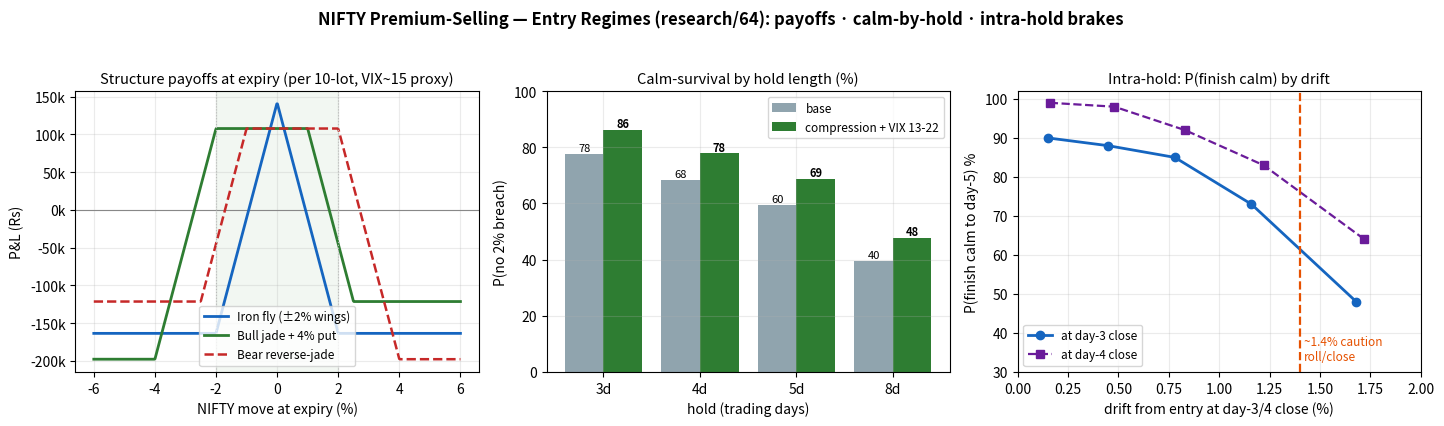

Reproduce this figure in Python. (Note: this script raises an exception after producing the figure.)
import numpy as np, matplotlib
matplotlib.use("Agg")
import matplotlib.pyplot as plt
from matplotlib.ticker import FuncFormatter
VIX=15.0; SPOT=23500; QTY=650; RUP=SPOT*QTY/100.0
strad=0.8*(VIX/100)*np.sqrt(5/252)*100
def fly(r): return 0.55*strad-np.minimum(np.abs(r),2.0)
def jb(r):
    cr=0.42*strad+0.30-0.18*strad
    return cr+np.minimum(0.0,r+2.0)-np.minimum(np.maximum(r-1.0,0.0),1.5)+np.maximum(-4.0-r,0.0)
def jbe(r):
    cr=0.42*strad+0.30-0.18*strad
    return cr-np.maximum(r-2.0,0.0)-np.minimum(np.maximum(-1.0-r,0.0),1.5)+np.maximum(r-4.0,0.0)
plt.rcParams.update({"font.size":10,"axes.grid":True,"grid.alpha":0.25})
fig,ax=plt.subplots(1,3,figsize=(14.5,4.3),dpi=130)
fig.suptitle("NIFTY Premium-Selling — Entry Regimes (research/64): payoffs · calm-by-hold · intra-hold brakes",fontsize=12,fontweight="bold")
r=np.linspace(-6,6,600); a=ax[0]
a.axhline(0,color="#888",lw=0.8); a.axvspan(-2,2,color="#2e7d32",alpha=0.06)
a.plot(r,fly(r)*RUP,color="#1565c0",lw=2,label="Iron fly (±2% wings)")
a.plot(r,jb(r)*RUP,color="#2e7d32",lw=2,label="Bull jade + 4% put")
a.plot(r,jbe(r)*RUP,color="#c62828",lw=1.8,ls="--",label="Bear reverse-jade")
for x in (-2,2): a.axvline(x,color="#bbb",lw=0.8,ls=":")
a.set_title("Structure payoffs at expiry (per 10-lot, VIX~15 proxy)",fontsize=10.5)
a.set_xlabel("NIFTY move at expiry (%)"); a.set_ylabel("P&L (Rs)")
a.yaxis.set_major_formatter(FuncFormatter(lambda v,_:f"{v/1000:,.0f}k")); a.legend(fontsize=8.5,loc="lower center")
b=ax[1]; x=np.arange(4); base=[77.5,68.4,59.6,39.5]; gated=[86.2,77.8,68.8,47.8]
b.bar(x-0.2,base,0.4,label="base",color="#90a4ae"); b.bar(x+0.2,gated,0.4,label="compression + VIX 13-22",color="#2e7d32")
for i,(bv,gv) in enumerate(zip(base,gated)):
    b.text(i-0.2,bv+1,f"{bv:.0f}",ha="center",fontsize=8); b.text(i+0.2,gv+1,f"{gv:.0f}",ha="center",fontsize=8,fontweight="bold")
b.set_xticks(x); b.set_xticklabels(["3d","4d","5d","8d"]); b.set_ylim(0,100)
b.set_title("Calm-survival by hold length (%)",fontsize=10.5); b.set_xlabel("hold (trading days)"); b.set_ylabel("P(no 2% breach)"); b.legend(fontsize=8.5,loc="upper right")
c=ax[2]; d3=[0.15,0.45,0.78,1.16,1.68]; p3=[90,88,85,73,48]; d4=[0.16,0.48,0.83,1.22,1.72]; p4=[99,98,92,83,64]
c.plot(d3,p3,"o-",color="#1565c0",lw=2,label="at day-3 close"); c.plot(d4,p4,"s--",color="#6a1b9a",lw=1.6,label="at day-4 close")
c.axvline(1.4,color="#e65100",lw=1.6,ls="--"); c.text(1.42,33,"~1.4% caution\nroll/close",color="#e65100",fontsize=8.5)
c.set_ylim(30,102); c.set_xlim(0,2); c.set_title("Intra-hold: P(finish calm) by drift",fontsize=10.5)
c.set_xlabel("drift from entry at day-3/4 close (%)"); c.set_ylabel("P(finish calm to day-5) %"); c.legend(fontsize=8.5,loc="lower left")
fig.tight_layout(rect=[0,0,1,0.95])
fig.savefig("/home/arun/quantifyd/frontend/public/nifty_fly_payoffs.png",bbox_inches="tight",facecolor="white")
print("saved")
